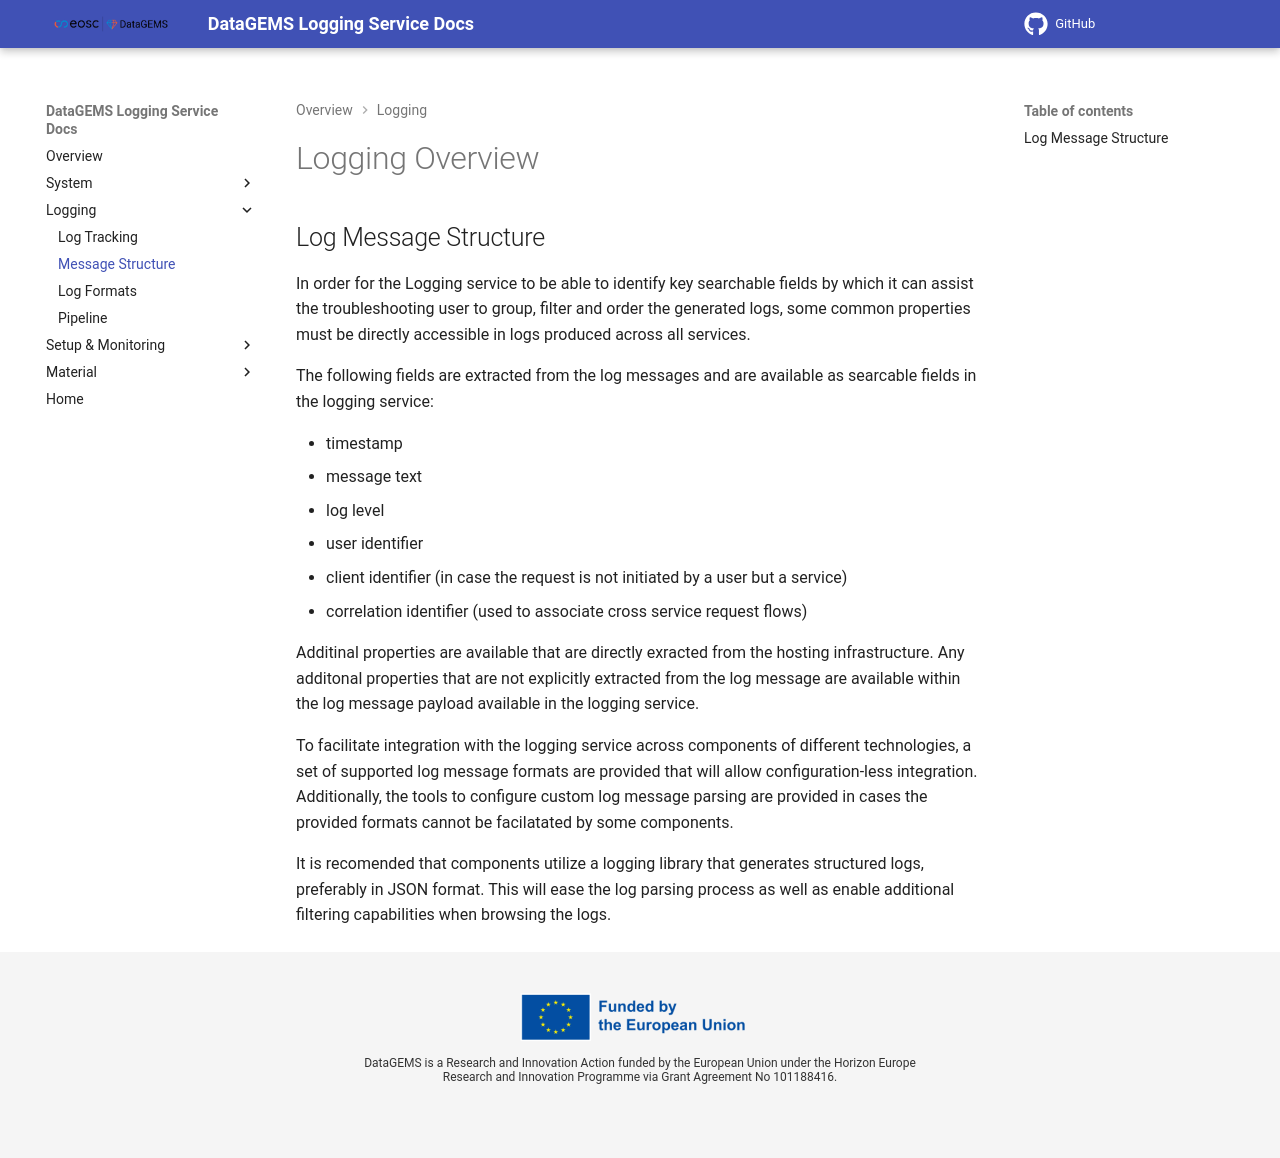

repository: datagems-eosc/dg-logging · page: v0.0/logging-structure/index.html · generator: mkdocs

# Logging Overview

## Log Message Structure

In order for the Logging service to be able to identify key searchable fields by which it can assist the troubleshooting user to group, filter and order the generated logs, some common properties must be directly accessible in logs produced across all services.

The following fields are extracted from the log messages and are available as searcable fields in the logging service:

* timestamp
* message text
* log level
* user identifier
* client identifier (in case the request is not initiated by a user but a service)
* correlation identifier (used to associate cross service request flows)

Additinal properties are available that are directly exracted from the hosting infrastructure. Any additonal properties that are not explicitly extracted from the log message are available within the log message payload available in the logging service.

To facilitate integration with the logging service across components of different technologies, a set of supported log message formats are provided that will allow configuration-less integration. Additionally, the tools to configure custom log message parsing are provided in cases the provided formats cannot be facilatated by some components.

It is recomended that components utilize a logging library that generates structured logs, preferably in JSON format. This will ease the log parsing process as well as enable additional filtering capabilities when browsing the logs.
